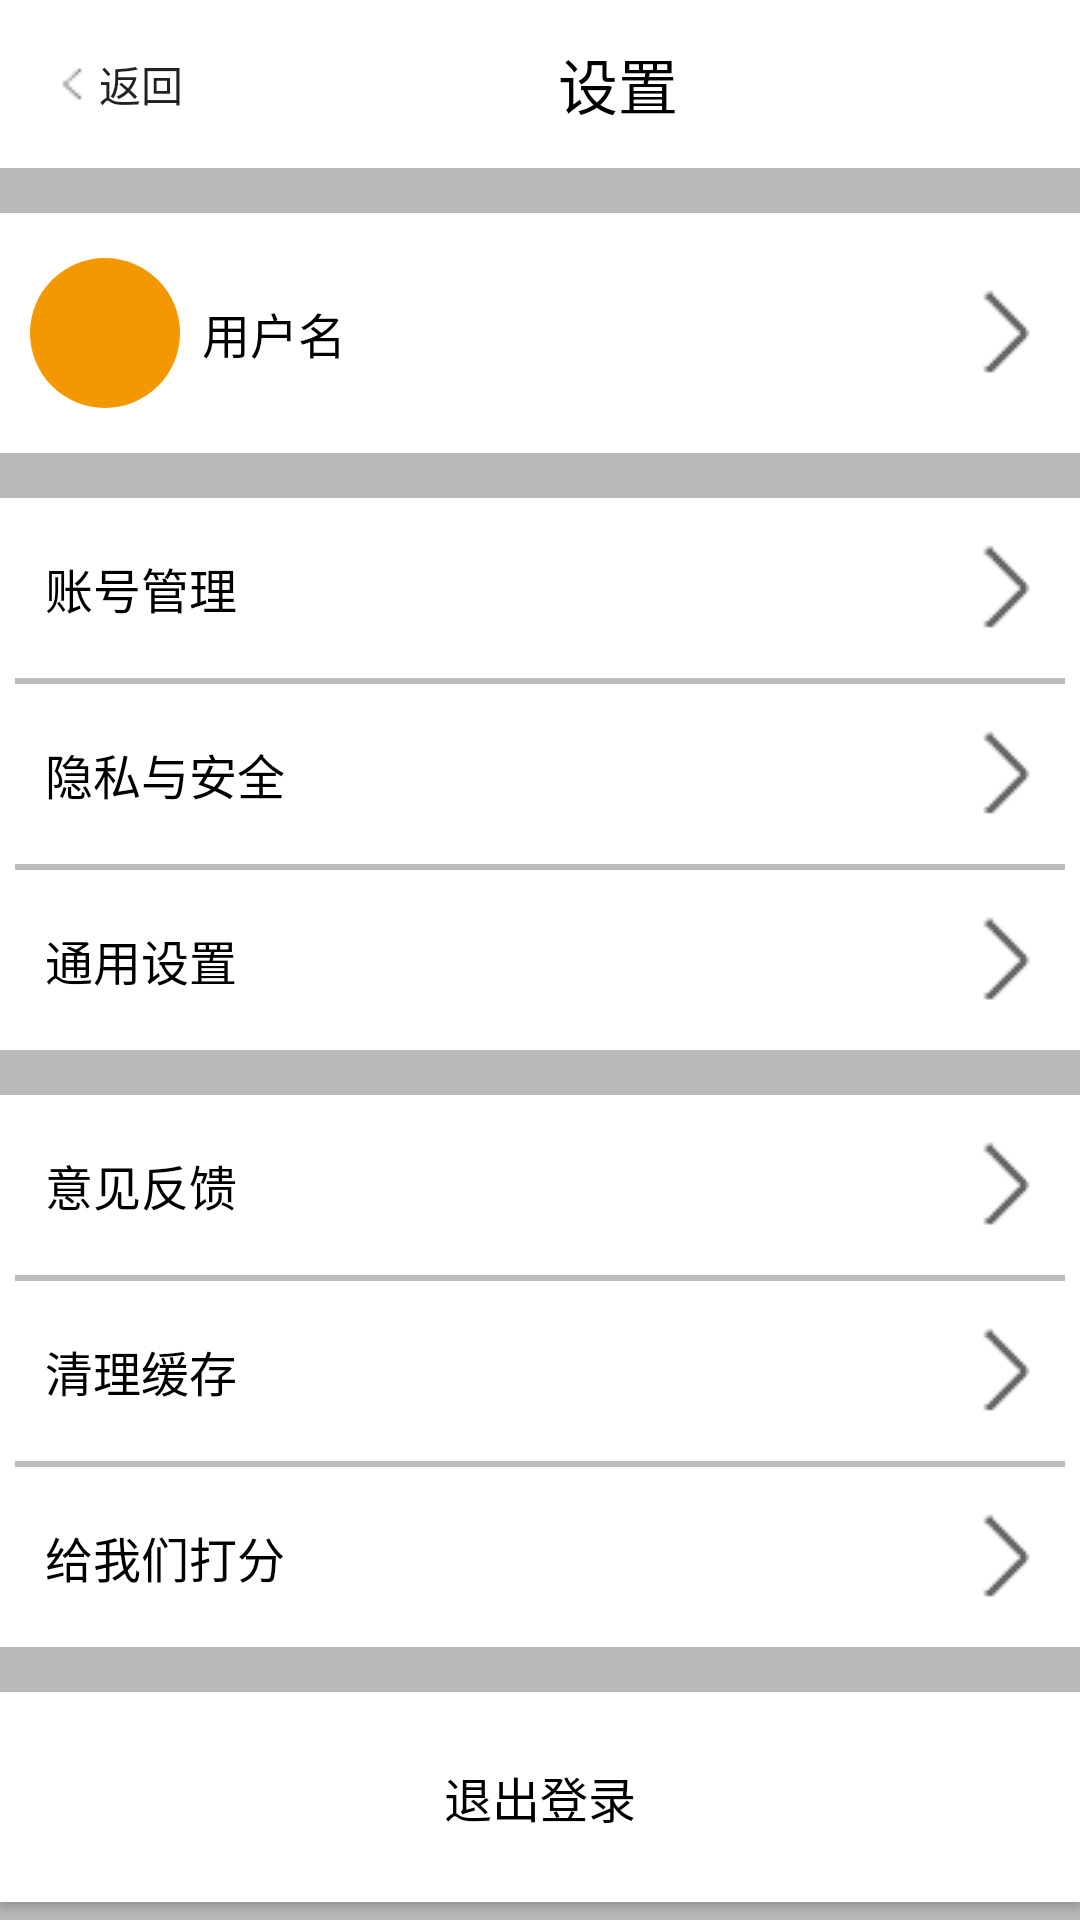

The Android layout XML behind this screen, and the referenced resources:
<!-- AndroidManifest.xml: application theme Theme.CookFood -->
<!-- res/layout/activity_my_setting.xml -->
<?xml version="1.0" encoding="utf-8"?>
<LinearLayout xmlns:android="http://schemas.android.com/apk/res/android"
    android:layout_width="match_parent"
    android:layout_height="match_parent"
    android:orientation="vertical"
    android:background="@color/grayo">
    <androidx.appcompat.widget.Toolbar
        android:layout_width="match_parent"
        android:layout_height="wrap_content"
        android:background="@color/white">
        <GridLayout
            android:layout_width="match_parent"
            android:layout_height="wrap_content"
            android:columnCount="2"
            android:layout_marginRight="10dp">
            <Button
                android:id="@+id/back"
                android:layout_width="46dp"
                android:layout_height="30dp"
                android:drawableLeft="@drawable/back_small"
                android:text="返回"
                android:background="@color/transparent"/>
            <TextView
                android:layout_gravity="center"
                android:layout_columnWeight="1"
                android:text="设置"
                android:textSize="20sp"
                android:textColor="@color/black"/>
        </GridLayout>
    </androidx.appcompat.widget.Toolbar>
    <TableLayout
        android:layout_width="match_parent"
        android:layout_height="80dp"
        android:layout_marginTop="15dp">
        <TableRow
            android:layout_width="match_parent"
            android:layout_height="80dp"
            android:background="@color/white">
            <ImageView
                android:layout_width="50dp"
                android:layout_height="50dp"
                android:background="@drawable/my_circle"
                android:layout_marginLeft="10dp"
                android:layout_marginTop="15dp"/>
            <TextView
                android:layout_marginLeft="5dp"
                android:text="用户名"
                android:textSize="16sp"
                android:textColor="@color/black"
                android:layout_gravity="center"
                android:layout_weight="1"/>
            <ImageButton
                android:layout_height="80dp"
                android:src="@drawable/right"
                android:background="@color/transparent"
                android:layout_gravity="end"/>
        </TableRow>
    </TableLayout>
    <TableLayout
        android:layout_width="match_parent"
        android:layout_height="wrap_content"
        android:layout_marginTop="15dp"
        android:background="@color/white">
        <TableRow
            android:layout_width="match_parent"
            android:layout_height="60dp"
            android:background="@color/white">
            <TextView
                android:layout_marginLeft="15dp"
                android:text="账号管理"
                android:textSize="16sp"
                android:textColor="@color/black"
                android:layout_gravity="center_vertical"
                android:layout_weight="1"/>
            <ImageButton
                android:layout_height="60dp"
                android:src="@drawable/right"
                android:background="@color/transparent"
                android:layout_gravity="end"/>
        </TableRow>
        <View
            android:layout_width="match_parent"
            android:layout_marginLeft="5dp"
            android:layout_marginRight="5dp"
            android:layout_height="2dp"
            android:background="@color/grayo"/>
        <TableRow
            android:layout_width="match_parent"
            android:layout_height="60dp"
            android:background="@color/white">
            <TextView
                android:layout_marginLeft="15dp"
                android:text="隐私与安全"
                android:textSize="16sp"
                android:textColor="@color/black"
                android:layout_gravity="center_vertical"
                android:layout_weight="1"/>
            <ImageButton
                android:layout_height="60dp"
                android:src="@drawable/right"
                android:background="@color/transparent"
                android:layout_gravity="end"/>
        </TableRow>
        <View
            android:layout_width="match_parent"
            android:layout_marginLeft="5dp"
            android:layout_marginRight="5dp"
            android:layout_height="2dp"
            android:background="@color/grayo"/>
        <TableRow
            android:layout_width="match_parent"
            android:layout_height="60dp"
            android:background="@color/white">
            <TextView
                android:layout_marginLeft="15dp"
                android:text="通用设置"
                android:textSize="16sp"
                android:textColor="@color/black"
                android:layout_gravity="center_vertical"
                android:layout_weight="1"/>
            <ImageButton
                android:layout_height="60dp"
                android:src="@drawable/right"
                android:background="@color/transparent"
                android:layout_gravity="end"/>
        </TableRow>
    </TableLayout>
    <TableLayout
        android:layout_width="match_parent"
        android:layout_height="wrap_content"
        android:layout_marginTop="15dp"
        android:background="@color/white">
        <TableRow
            android:layout_width="match_parent"
            android:layout_height="60dp"
            android:background="@color/white">
            <TextView
                android:layout_marginLeft="15dp"
                android:text="意见反馈"
                android:textSize="16sp"
                android:textColor="@color/black"
                android:layout_gravity="center_vertical"
                android:layout_weight="1"/>
            <ImageButton
                android:layout_height="60dp"
                android:src="@drawable/right"
                android:background="@color/transparent"
                android:layout_gravity="end"/>
        </TableRow>
        <View
            android:layout_width="match_parent"
            android:layout_marginLeft="5dp"
            android:layout_marginRight="5dp"
            android:layout_height="2dp"
            android:background="@color/grayo"/>
        <TableRow
            android:layout_width="match_parent"
            android:layout_height="60dp"
            android:background="@color/white">
            <TextView
                android:layout_marginLeft="15dp"
                android:text="清理缓存"
                android:textSize="16sp"
                android:textColor="@color/black"
                android:layout_gravity="center_vertical"
                android:layout_weight="1"/>
            <ImageButton
                android:layout_height="60dp"
                android:src="@drawable/right"
                android:background="@color/transparent"
                android:layout_gravity="end"/>
        </TableRow>
        <View
            android:layout_width="match_parent"
            android:layout_marginLeft="5dp"
            android:layout_marginRight="5dp"
            android:layout_height="2dp"
            android:background="@color/grayo"/>
        <TableRow
            android:layout_width="match_parent"
            android:layout_height="60dp"
            android:background="@color/white">
            <TextView
                android:layout_marginLeft="15dp"
                android:text="给我们打分"
                android:textSize="16sp"
                android:textColor="@color/black"
                android:layout_gravity="center_vertical"
                android:layout_weight="1"/>
            <ImageButton
                android:layout_height="60dp"
                android:src="@drawable/right"
                android:background="@color/transparent"
                android:layout_gravity="end"/>
        </TableRow>
    </TableLayout>
    <Button
        android:layout_width="match_parent"
        android:layout_height="70dp"
        android:layout_marginTop="15dp"
        android:background="@color/white"
        android:text="退出登录"
        android:textSize="16sp"
        android:textColor="@color/black"/>
</LinearLayout>
<!-- resources referenced by this layout -->
<resources>
  <color name="black">#FF000000</color>
  <color name="grayo">#6F666666</color>
  <color name="transparent">#00FFFFFF</color>
  <color name="white">#FFFFFFFF</color>
  <!-- drawable back_small: png bitmap (drawable, 262 bytes) -->
  <!-- drawable my_circle (drawable) -->
  <?xml version="1.0" encoding="utf-8"?>
  <shape xmlns:android="http://schemas.android.com/apk/res/android"
      android:shape="oval">
  
      <corners android:radius="0dp" />   
      <solid android:color="@color/orange" />   
      <size
          android:width="40dp"
          android:height="40dp" />
      <stroke
          android:width="0dp"
          android:color="#fff" />
  </shape>
  <!-- drawable right: png bitmap (drawable, 722 bytes) -->
  <style name="Theme.CookFood" parent="Theme.MaterialComponents.DayNight.NoActionBar.Bridge">
          
          <item name="colorPrimary">@color/purple_500</item>
          <item name="colorPrimaryVariant">@color/purple_700</item>
          <item name="colorOnPrimary">@color/white</item>
          
          <item name="colorSecondary">@color/teal_200</item>
          <item name="colorSecondaryVariant">@color/teal_700</item>
          <item name="colorOnSecondary">@color/black</item>
          
          <item name="android:statusBarColor" tools:targetApi="l">?attr/colorPrimaryVariant</item>
          
      </style>
  <color name="orange">#FFF39801</color>
  <color name="purple_500">#FF6200EE</color>
  <color name="purple_700">#FF3700B3</color>
  <color name="teal_200">#FF03DAC5</color>
  <color name="teal_700">#FF018786</color>
</resources>
